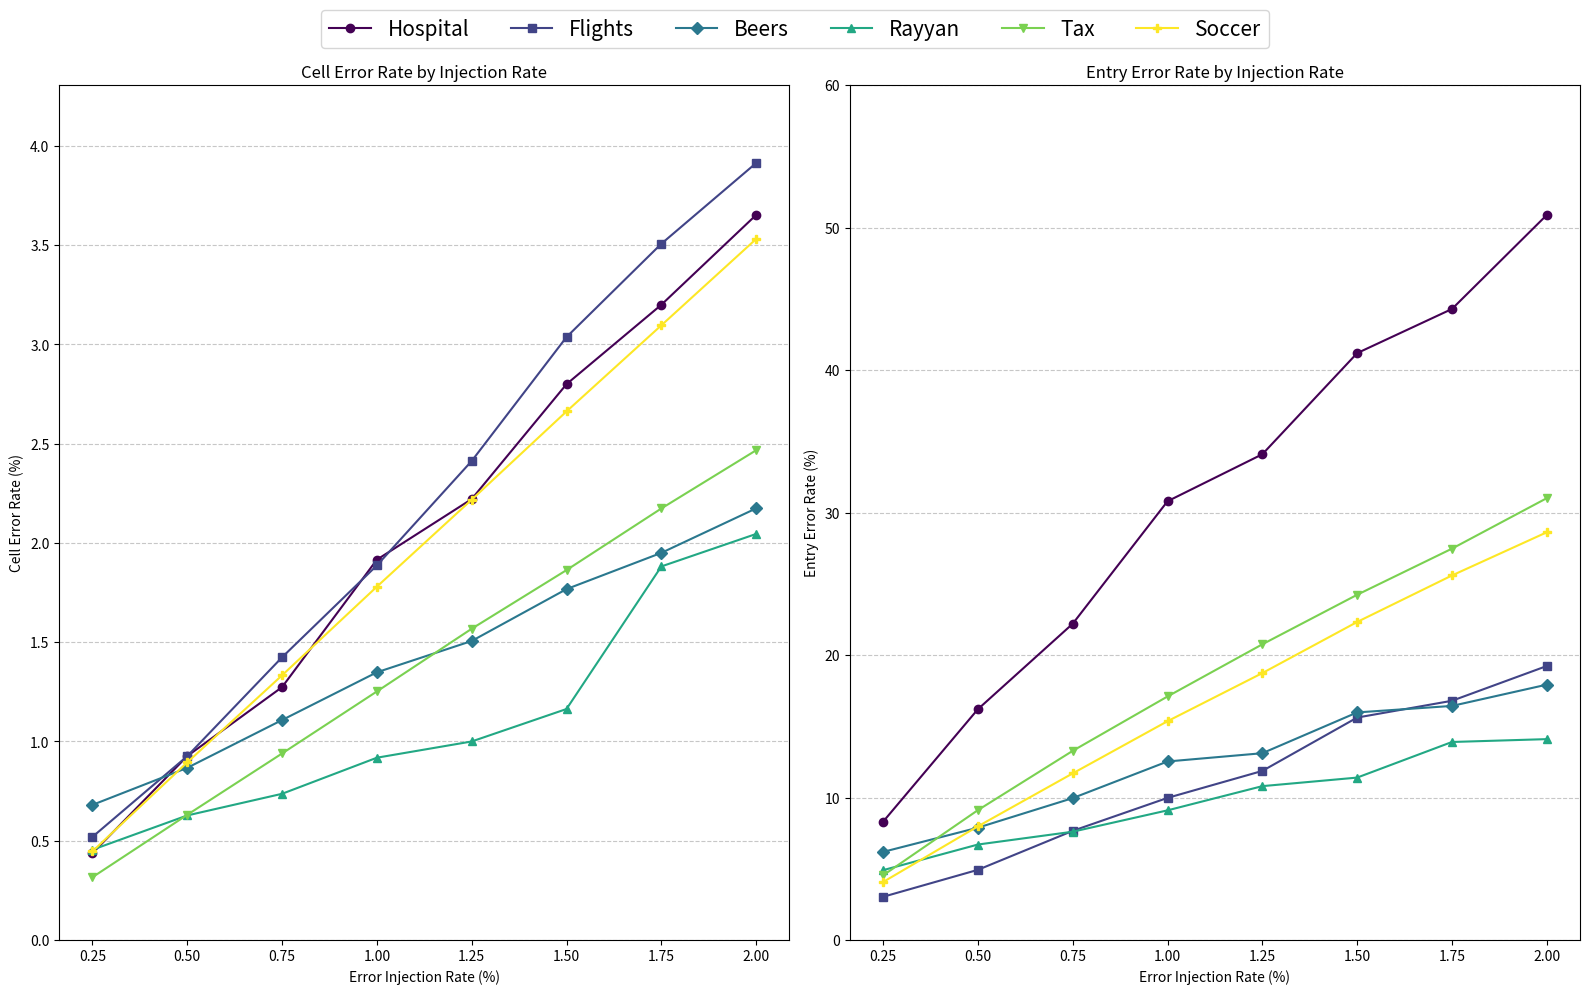

The script that saved this image:
import random

import numpy as np
from matplotlib import pyplot as plt

from matplotlib.ticker import FuncFormatter, MaxNLocator



def injected_error_rates(error_injection_rates, datasets, cell_error_rates, entry_error_rates):
    """
    绘制两张图：一张表示不同数据集在多种错误独立注入率下的单元格错误率，另一张表示数据条目错误率。

    :param error_injection_rates: 注入率列表（X轴）
    :param datasets: 数据集名称列表
    :param cell_error_rates: 各数据集在不同注入率下的单元格错误率（二维列表）
    :param entry_error_rates: 各数据集在不同注入率下的数据条目错误率（二维列表）
    """
    fig, axes = plt.subplots(1, 2, figsize=(16, 10))
    markers = ['o', 's', 'D', '^', 'v', 'P', '*']  # 点形状
    colors = plt.cm.viridis(np.linspace(0, 1, len(datasets)))  # 各数据集的颜色

    # 第一张图：单元格错误率（不同比例尺）
    ax1 = axes[0]
    for i, dataset in enumerate(datasets):
        ax1.plot(error_injection_rates, cell_error_rates[i], marker=markers[i % len(markers)],
                 color=colors[i], label=dataset, linestyle='-', markersize=6)
    ax1.set_title("Cell Error Rate by Injection Rate")
    ax1.set_xlabel("Error Injection Rate (%)")
    ax1.set_ylabel("Cell Error Rate (%)")
    ax1.set_ylim(0, max(max(rate) for rate in cell_error_rates) * 1.1)  # 自适应比例尺
    ax1.grid(axis='y', linestyle='--', alpha=0.7)

    # 第二张图：条目错误率
    ax2 = axes[1]
    for i, dataset in enumerate(datasets):
        ax2.plot(error_injection_rates, entry_error_rates[i], marker=markers[i % len(markers)],
                 color=colors[i], label=dataset, linestyle='-', markersize=6)
    ax2.set_title("Entry Error Rate by Injection Rate")
    ax2.set_xlabel("Error Injection Rate (%)")
    ax2.set_ylabel("Entry Error Rate (%)")
    ax2.set_ylim(0, 60)
    ax2.grid(axis='y', linestyle='--', alpha=0.7)
    # 添加统一图例
    handles, labels = ax1.get_legend_handles_labels()
    fig.legend(handles, labels, loc="upper center", ncol=len(datasets),fontsize=15 ) # 调整字体大小)

    plt.tight_layout(rect=[0, 0, 1, 0.95])
    plt.show()

if __name__ == "__main__":
    # 示例数据
    error_injection_rates_example = [0.25, 0.5, 0.75, 1, 1.25, 1.5, 1.75, 2]
    datasets_example = ["Hospital", "Flights", "Beers", "Rayyan", "Tax", "Soccer"]

    # 基础单元格错误率和条目错误率（根据表格更新）
    base_cell_error_rates = [
        [0.4368, 0.9263, 1.2737, 1.9158, 2.2211, 2.8000, 3.2000, 3.6526],  # Hospital
        [0.5191, 0.9259, 1.4240, 1.8869, 2.4130, 3.0373, 3.5073, 3.9141],  # Flights
        [0.6805, 0.8672, 1.1079, 1.3485, 1.5062, 1.7676, 1.9502, 2.1743],  # Beers
        [0.4545, 0.6273, 0.7364, 0.9182, 1.0000, 1.1636, 1.8818, 2.0455], # Rayyan
        [0.3160, 0.6304, 0.9395, 1.2520, 1.5679, 1.8634, 2.1738, 2.4672],  # Tax
        [0.4461, 0.8945, 1.3332, 1.7798, 2.2180, 2.6627, 3.0964, 3.5315]   # Soccer
    ]
    base_entry_error_rates = [
        [8.3, 16.2, 22.2, 30.8, 34.1, 41.2, 44.3, 50.9],  # Hospital
        [3.0303, 4.9242, 7.6599, 9.9747, 11.8687, 15.6145, 16.7929, 19.2340],  # Flights
        [6.1826, 7.8838, 9.9585, 12.5311, 13.1120, 15.9751, 16.4315, 17.9253],  # Beers
        [4.9, 6.7, 7.6, 9.1, 10.8, 11.4, 13.9, 14.1],  # Rayyan
        [4.535, 9.1145, 13.2775, 17.095, 20.758, 24.2355, 27.4745, 31.0185],  # Tax
        [4.067, 7.9765, 11.6945, 15.359, 18.737, 22.3265, 25.5915, 28.6235]   # Soccer
    ]

    # Function to process or analyze these rates can go here
    print("Updated error rates:")
    print("Base Cell Error Rates:", base_cell_error_rates)
    print("Base Entry Error Rates:", base_entry_error_rates)
    injected_error_rates(error_injection_rates_example, datasets_example, base_cell_error_rates,
                              base_entry_error_rates)